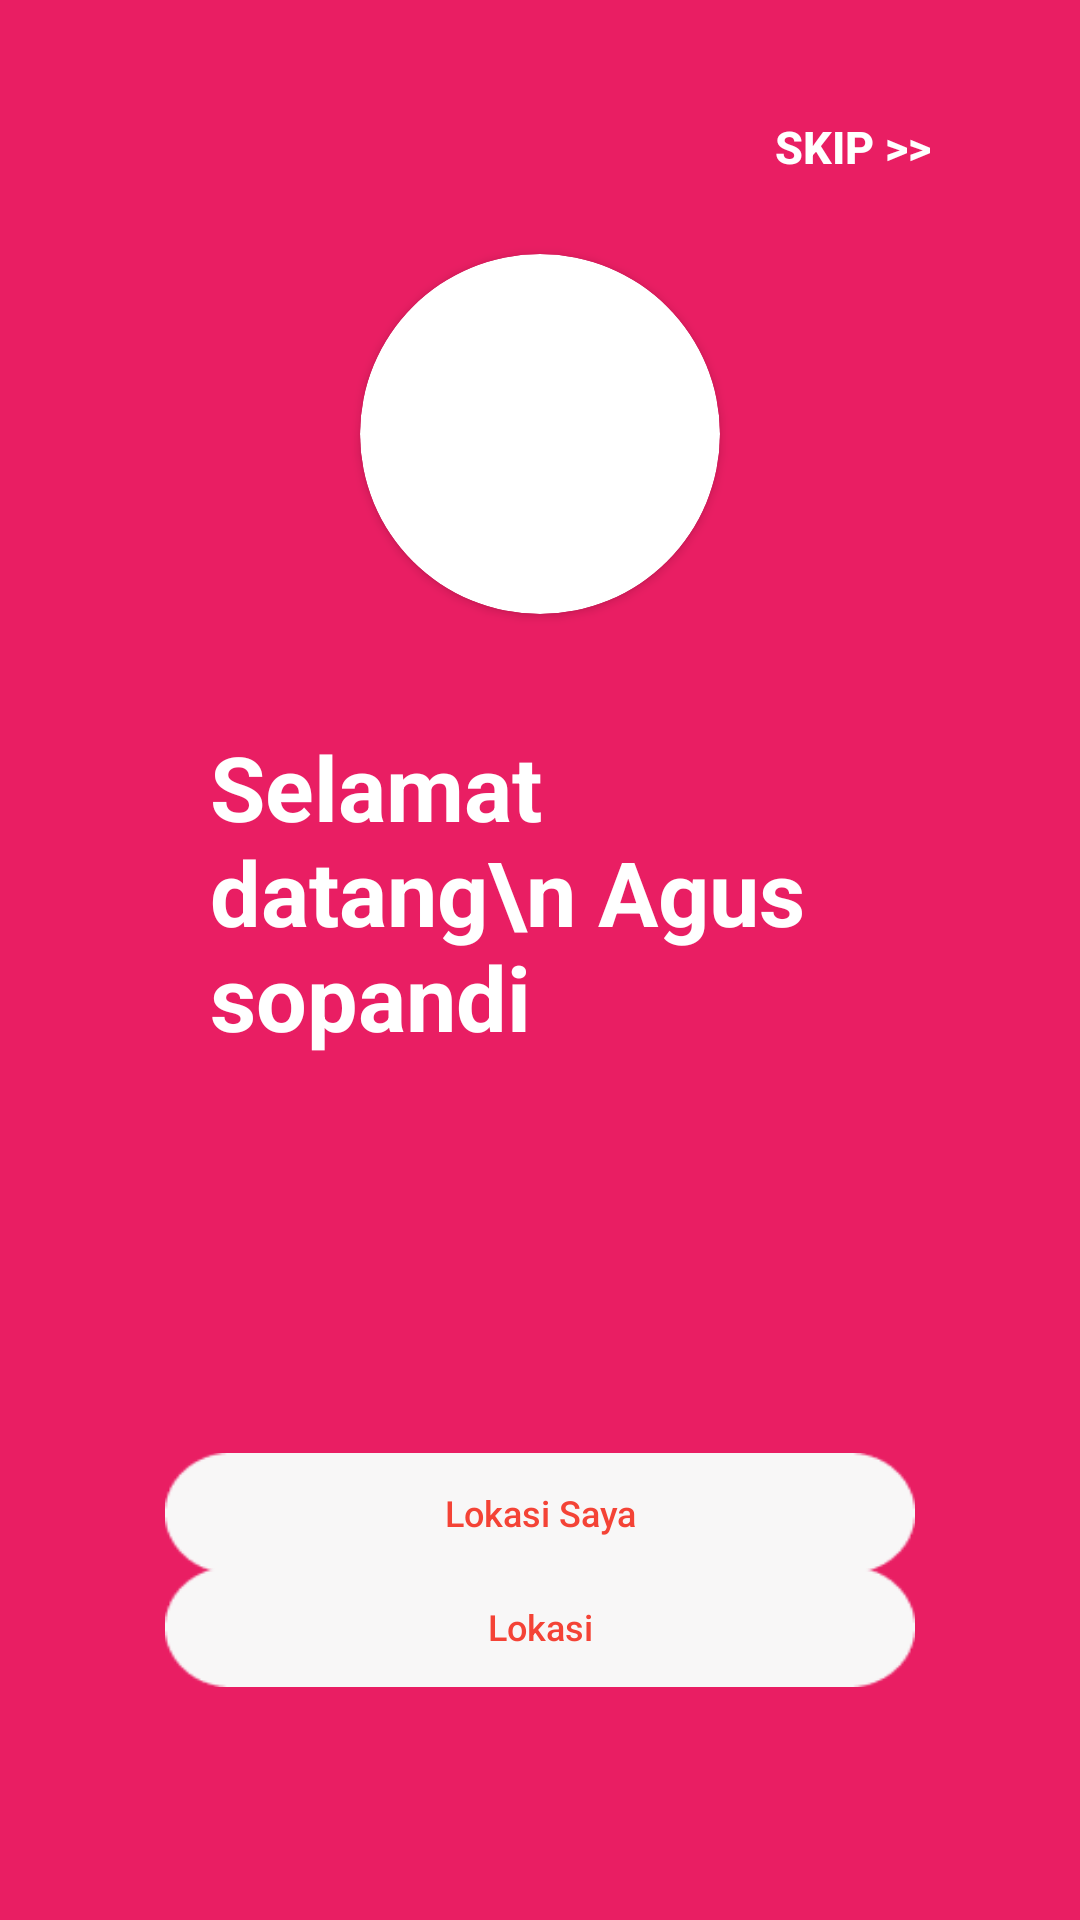

This screen was rendered from an Android layout file. Write that file and the resources it references.
<!-- AndroidManifest.xml: application theme Theme.FastFood -->
<!-- res/layout/activity_main5.xml -->
<?xml version="1.0" encoding="utf-8"?>
<androidx.constraintlayout.widget.ConstraintLayout xmlns:android="http://schemas.android.com/apk/res/android"
    xmlns:app="http://schemas.android.com/apk/res-auto"
    xmlns:tools="http://schemas.android.com/tools"
    android:layout_width="match_parent"
    android:layout_height="match_parent"
    android:background="#E91E63"
    tools:context=".MainActivity5">

    <androidx.cardview.widget.CardView
        android:layout_width="wrap_content"
        android:layout_height="wrap_content"
        app:cardCornerRadius="62dp"
        app:layout_constraintBottom_toBottomOf="parent"
        app:layout_constraintEnd_toEndOf="parent"
        app:layout_constraintStart_toStartOf="parent"
        app:layout_constraintTop_toTopOf="parent"
        app:layout_constraintVertical_bias="0.163">

        <ImageView
            android:id="@+id/imageView3"
            android:layout_width="120dp"
            android:layout_height="120dp"
            app:layout_constraintBottom_toBottomOf="parent"
            app:layout_constraintEnd_toEndOf="parent"
            app:layout_constraintHorizontal_bias="0.5"
            app:layout_constraintStart_toStartOf="parent"
            app:layout_constraintTop_toTopOf="parent"
            app:layout_constraintVertical_bias="0.12"
            app:srcCompat="@drawable/app_logo" />

    </androidx.cardview.widget.CardView>

    <TextView
        android:id="@+id/textView"
        android:layout_width="220dp"
        android:layout_height="wrap_content"
        android:text="Selamat datang\n Agus  sopandi"
        android:textColor="@color/white"
        android:textSize="30sp"
        android:textStyle="bold"
        app:layout_constraintBottom_toBottomOf="parent"
        app:layout_constraintEnd_toEndOf="parent"
        app:layout_constraintHorizontal_bias="0.5"
        app:layout_constraintStart_toStartOf="parent"
        app:layout_constraintTop_toTopOf="parent"
        app:layout_constraintVertical_bias="0.457" />

    <Button
        android:id="@+id/button_for_skip"
        android:layout_width="wrap_content"
        android:layout_height="wrap_content"
        android:background="#00000000"
        android:text="Skip >>"
        android:textColor="#FFFFFF"
        android:textStyle="bold"
        android:textSize="15sp"
        app:layout_constraintBottom_toBottomOf="parent"
        app:layout_constraintEnd_toEndOf="parent"
        app:layout_constraintHorizontal_bias="0.883"
        app:layout_constraintStart_toStartOf="parent"
        app:layout_constraintTop_toTopOf="parent"
        app:layout_constraintVertical_bias="0.042" />

    <Button
        android:id="@+id/button9"
        android:layout_width="250dp"
        android:layout_height="40dp"
        android:layout_marginTop="132dp"
        android:background="@drawable/button_shape"
        android:text="Lokasi Saya"
        android:textAllCaps="false"
        android:textColor="#F44336"
        android:textSize="12sp"
        app:backgroundTint="#F8F7F7"
        app:icon="@drawable/location_logo"
        app:iconPadding="2dp"
        app:iconTint="@color/black"
        app:iconTintMode="add"
        app:layout_constraintEnd_toEndOf="parent"
        app:layout_constraintHorizontal_bias="0.5"
        app:layout_constraintStart_toStartOf="parent"
        app:layout_constraintTop_toBottomOf="@+id/textView" />

    <Button
        android:id="@+id/button10"
        android:layout_width="250dp"
        android:layout_height="40dp"
        android:layout_marginBottom="80dp"
        android:background="@drawable/button_shape"
        android:text="Lokasi"
        android:textAllCaps="false"
        android:textColor="#F44336"
        android:textSize="12sp"
        app:backgroundTint="#F8F7F7"
        app:icon="@drawable/location_logos"
        app:iconPadding="2dp"
        app:iconTint="@color/black"
        app:iconTintMode="add"
        app:layout_constraintBottom_toBottomOf="parent"
        app:layout_constraintEnd_toEndOf="parent"
        app:layout_constraintHorizontal_bias="0.5"
        app:layout_constraintStart_toStartOf="parent"
        app:layout_constraintTop_toBottomOf="@+id/button9" />


</androidx.constraintlayout.widget.ConstraintLayout>
<!-- resources referenced by this layout -->
<resources>
  <!-- drawable button_shape: png bitmap (drawable, 1141 bytes) -->
  <style name="Theme.FastFood" parent="Theme.MaterialComponents.DayNight.DarkActionBar">
          
          <item name="colorPrimary">#F44336</item>
          <item name="colorPrimaryVariant">@color/purple_700</item>
          <item name="colorOnPrimary">@color/white</item>
          
          <item name="colorSecondary">@color/black</item>
          <item name="colorSecondaryVariant">@color/teal_700</item>
          <item name="colorOnSecondary">@color/black</item>
          
          <item name="android:statusBarColor" tools:targetApi="l">#F44336</item>
          
      </style>
  <!-- not gathered from this repository: default colours our renderer supplied (Android Studio template values) -->
  <color name="purple_700">#FF3700B3</color>
  <color name="teal_700">#FF018786</color>
  <color name="black">#FF000000</color>
  <color name="white">#FFFFFFFF</color>
</resources>
